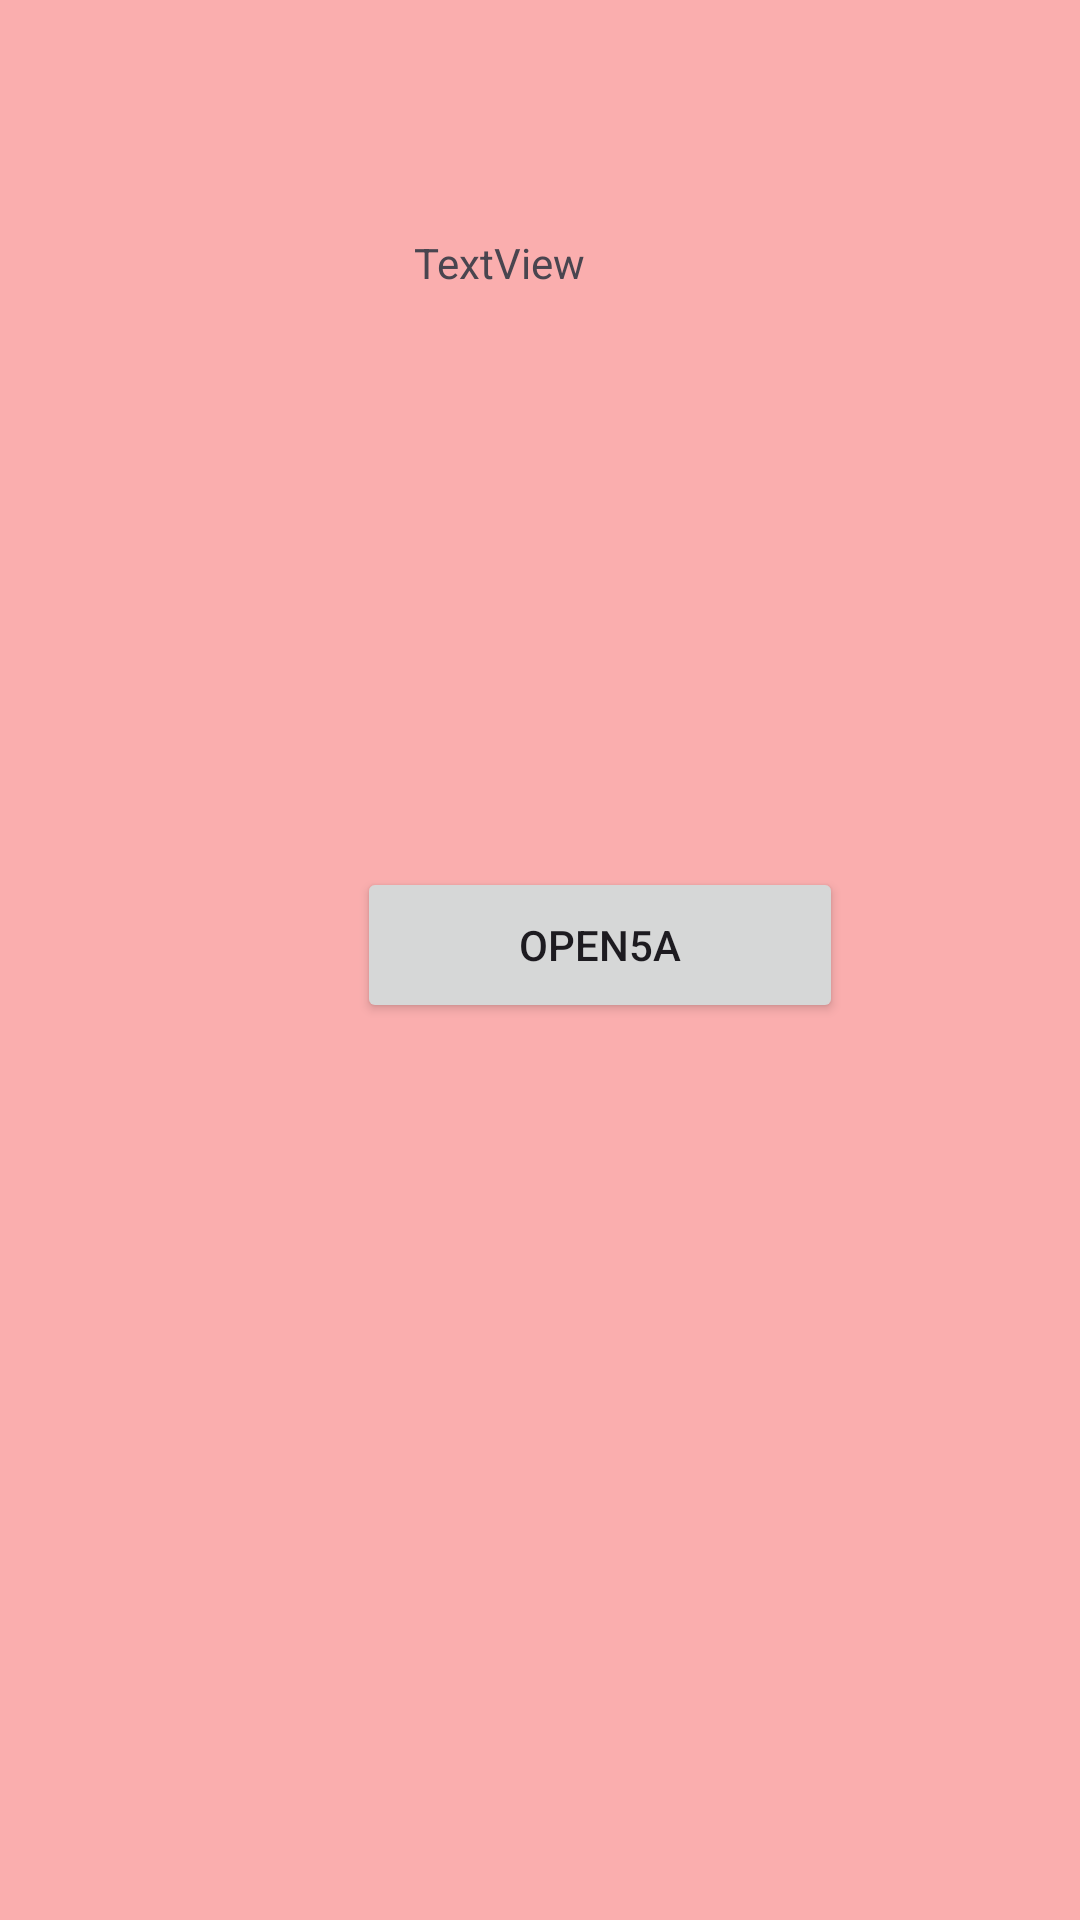

Android layout source for this screen:
<!-- AndroidManifest.xml: application theme Theme.TNIIT007 -->
<!-- res/layout/activity_week5_b.xml -->
<?xml version="1.0" encoding="utf-8"?>
<AbsoluteLayout xmlns:android="http://schemas.android.com/apk/res/android"
    xmlns:app="http://schemas.android.com/apk/res-auto"
    xmlns:tools="http://schemas.android.com/tools"
    android:layout_width="match_parent"
    android:layout_height="match_parent"
    android:background="#FAAEAE"
    tools:context=".Week5_b">

    <Button
        android:id="@+id/button"
        android:layout_width="162dp"
        android:layout_height="52dp"
        android:layout_x="119dp"
        android:layout_y="289dp"
        android:text="Open5a" />

    <TextView
        android:id="@+id/textView6"
        android:layout_width="140dp"
        android:layout_height="72dp"
        android:layout_x="138dp"
        android:layout_y="78dp"
        android:text="TextView" />
</AbsoluteLayout>
<!-- resources referenced by this layout -->
<resources>
  <style name="Theme.TNIIT007" parent="Base.Theme.TNIIT007" />
  <style name="Base.Theme.TNIIT007" parent="Theme.Material3.DayNight.NoActionBar">
          
          
      </style>
</resources>
